pico-8 play session: no input (idle), after a click and taps of 🅾, ❎, 🅾+❎, 🅾 in the second before t = 0

[t = 1 s] idle ~1s (no d-pad/buttons)
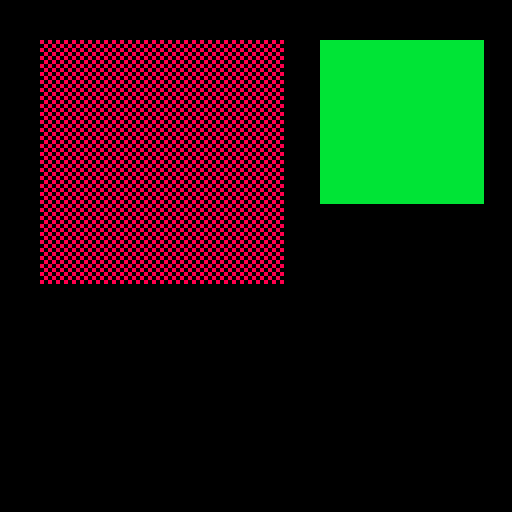

pico-8 cartridge
version 42
__lua__
-- golden: fillp dither
function _draw()
  cls(0)
  fillp(0x5a5a)
  rectfill(10, 10, 70, 70, 8)
  fillp()
  rectfill(80, 10, 120, 50, 11)
  if stat(6)=="headless" then
    extcmd("set_filename", "fillp")
    extcmd("screen", 1, 1)
    extcmd("shutdown")
  end
end
